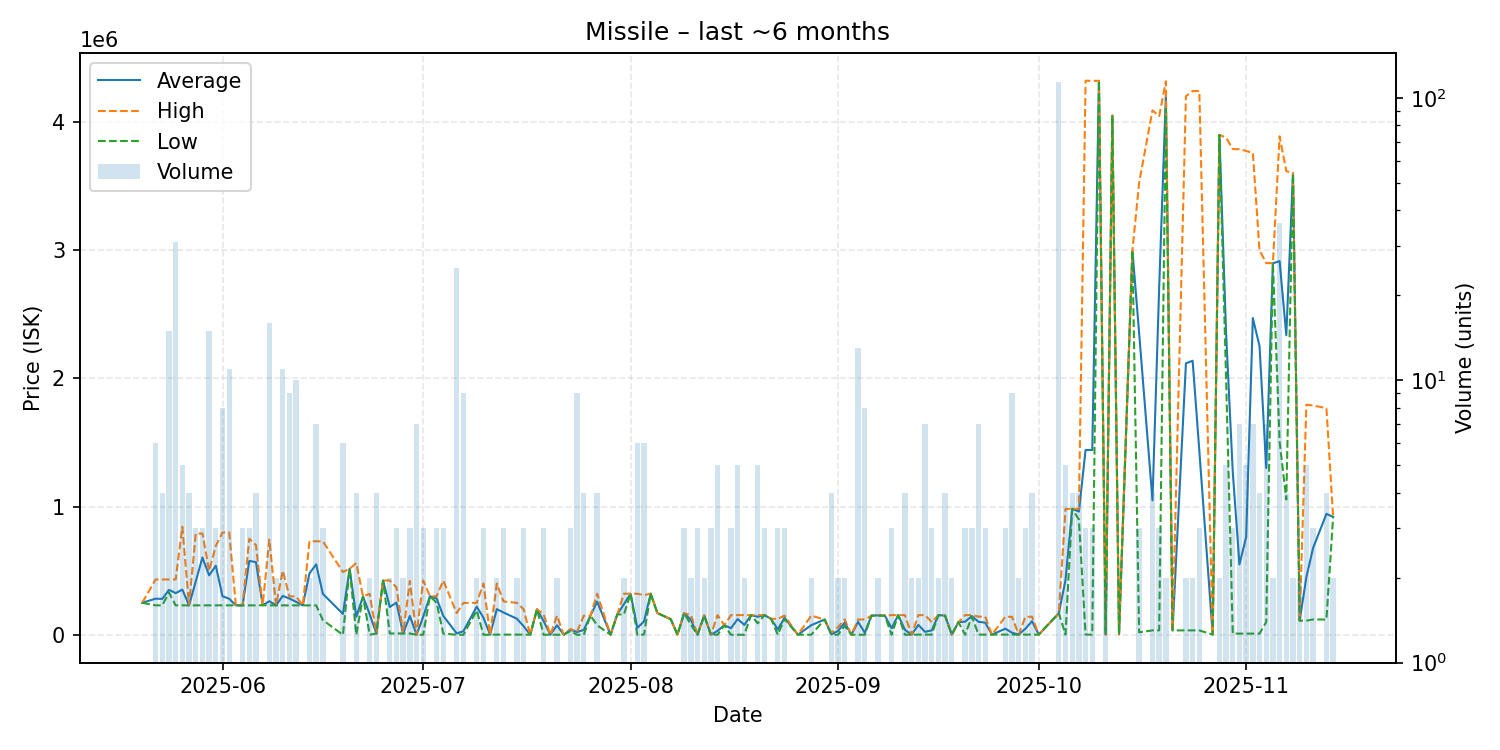

Data behind this chart, as committed beside it:
date, average, highest, lowest, order_count, volume
2025-05-20, 250000, 250000, 250000, 1, 1
2025-05-22, 282267, 431800, 230100, 5, 6
2025-05-23, 280550, 431900, 230100, 3, 4
2025-05-24, 350660, 431950, 330200, 7, 15
2025-05-25, 325561, 432100, 230100, 7, 31
2025-05-26, 352700, 843100, 230100, 2, 5
2025-05-27, 230100, 230100, 230100, 2, 4
2025-05-28, 416733, 790000, 230100, 3, 3
2025-05-29, 603367, 790000, 230100, 3, 3
2025-05-30, 464013, 500000, 230100, 4, 15
2025-05-31, 539367, 694000, 230100, 3, 3
2025-06-01, 301100, 798000, 230100, 6, 8
2025-06-02, 281809, 798900, 230100, 5, 11
2025-06-03, 230100, 230100, 230100, 1, 1
2025-06-04, 230100, 230100, 230100, 1, 3
2025-06-05, 576600, 749850, 230100, 3, 3
2025-06-06, 567250, 700000, 230100, 4, 4
2025-06-07, 231000, 231000, 231000, 1, 1
2025-06-08, 262494, 743000, 230100, 5, 16
2025-06-09, 230100, 230100, 230100, 2, 2
2025-06-10, 303682, 499900, 230100, 4, 11
2025-06-11, 283300, 299900, 230100, 7, 9
2025-06-12, 257980, 299900, 230100, 4, 10
2025-06-13, 230100, 230100, 230100, 1, 1
2025-06-14, 479950, 729900, 230000, 2, 2
2025-06-15, 549829, 729500, 230000, 7, 7
2025-06-16, 319833, 729500, 115000, 3, 3
2025-06-19, 163333, 490000, 0.01, 5, 6
2025-06-20, 516000, 516000, 516000, 1, 1
2025-06-21, 140725, 559900, 1000, 4, 4
2025-06-22, 300000, 300000, 300000, 1, 1
2025-06-23, 160500, 320000, 1000, 2, 2
2025-06-24, 11000, 11000, 11000, 1, 4
2025-06-25, 424000, 424000, 424000, 1, 1
2025-06-26, 217500, 424000, 11000, 2, 2
2025-06-27, 251333, 371500, 11000, 3, 3
2025-06-28, 11000, 11000, 11000, 2, 2
2025-06-29, 147333, 420000, 11000, 3, 3
2025-06-30, 1001, 1001, 1001, 2, 7
2025-07-01, 141867, 423600, 1001, 3, 3
2025-07-02, 301100, 301100, 301100, 1, 1
2025-07-03, 284067, 301100, 250000, 3, 3
2025-07-04, 147873, 423600, 10010, 2, 3
2025-07-06, 11361, 170000, 1001, 4, 25
2025-07-07, 28556, 249000, 1001, 7, 9
2025-07-09, 220000, 250000, 190000, 2, 2
2025-07-10, 133968, 399900, 1002, 3, 3
2025-07-11, 1002, 1002, 1002, 1, 1
2025-07-12, 200950, 399900, 2000, 2, 2
2025-07-13, 174333, 260500, 2000, 3, 3
2025-07-15, 126000, 250000, 2000, 2, 2
2025-07-16, 67967, 199900, 2000, 3, 3
2025-07-17, 1001, 1001, 1001, 1, 1
2025-07-18, 199900, 199900, 199900, 1, 1
2025-07-19, 106967, 159950, 1001, 3, 3
2025-07-20, 1001, 1001, 1001, 1, 1
2025-07-21, 75350, 149700, 1001, 2, 2
2025-07-22, 1001, 1001, 1001, 1, 1
2025-07-23, 39993, 44990, 30000, 3, 3
2025-07-24, 22444, 25000, 1001, 5, 9
... 100 more rows
